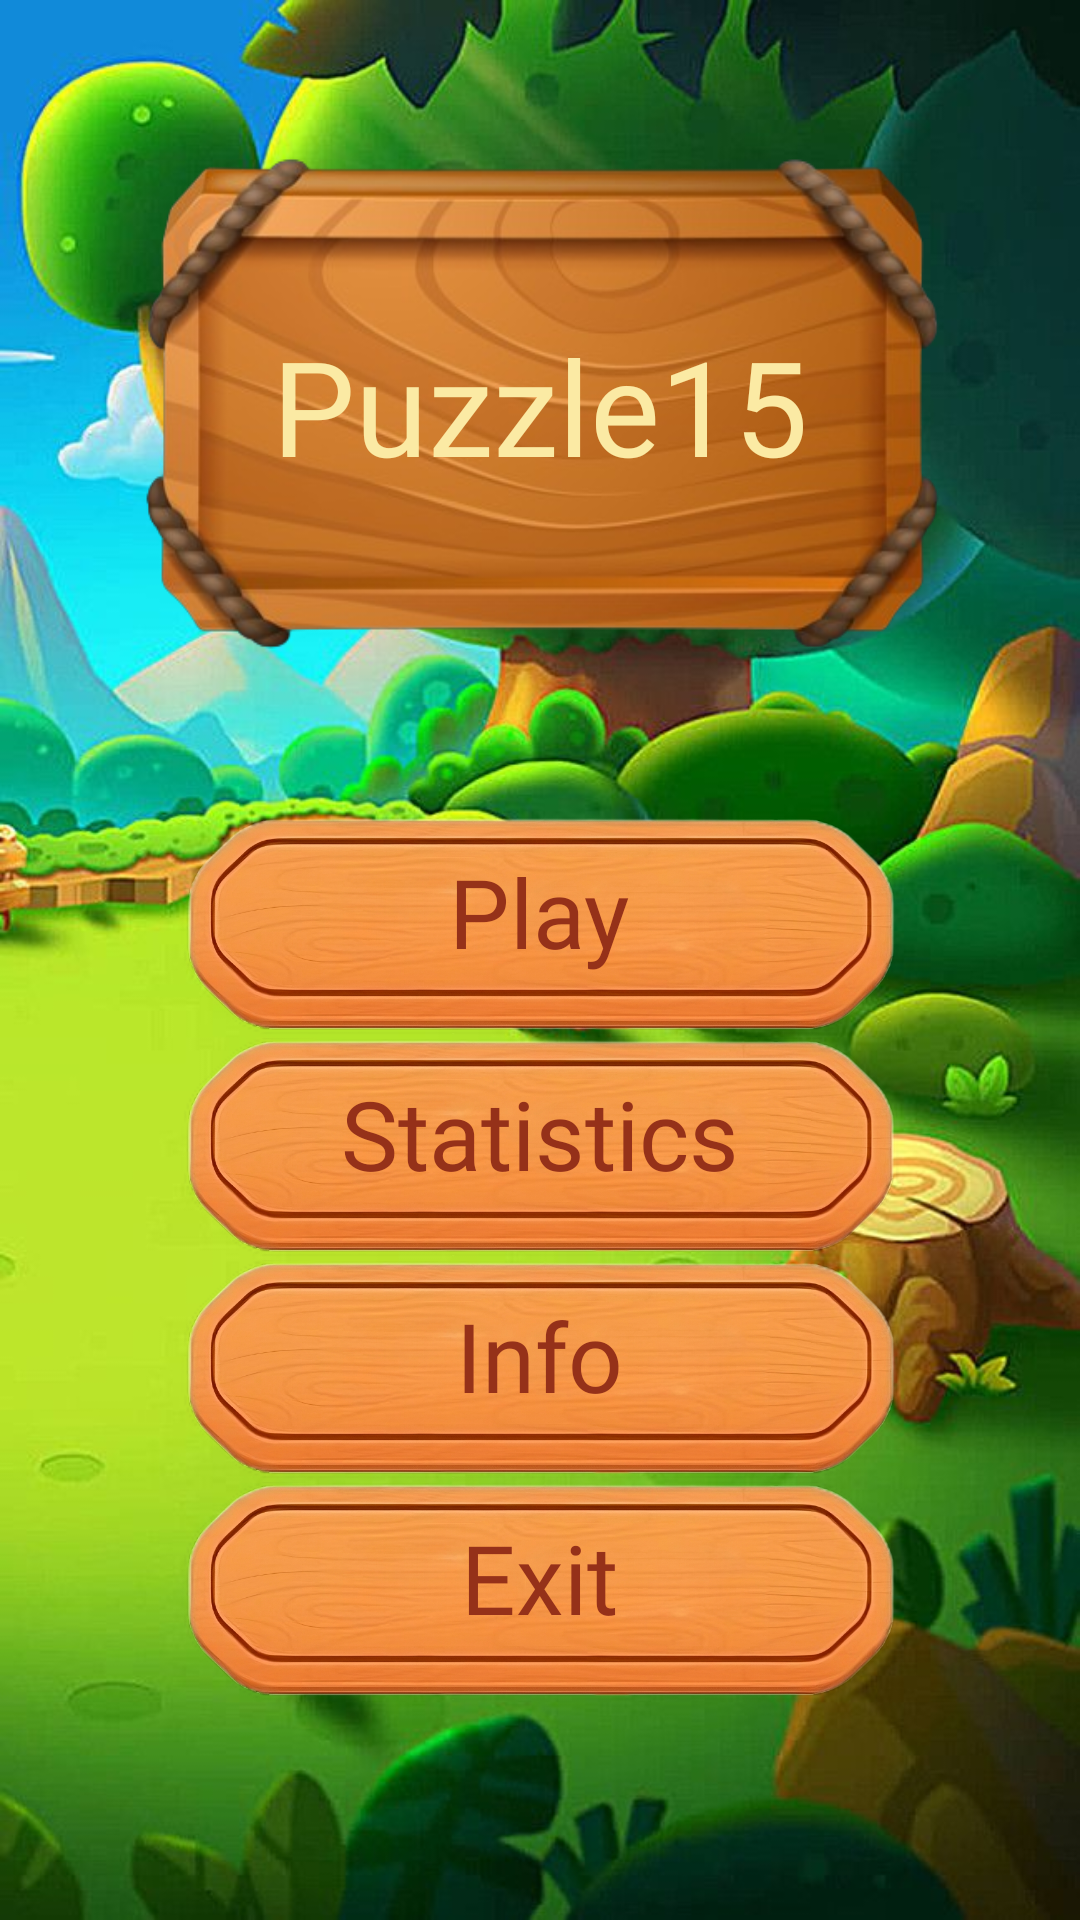

Android layout source for this screen:
<!-- AndroidManifest.xml: application theme Theme.NewPuzzle -->
<!-- res/layout/activity_menu.xml -->
<?xml version="1.0" encoding="utf-8"?>
<FrameLayout xmlns:android="http://schemas.android.com/apk/res/android"
    xmlns:app="http://schemas.android.com/apk/res-auto"
    xmlns:tools="http://schemas.android.com/tools"
    android:layout_width="match_parent"
    android:layout_height="match_parent"
    android:background="@drawable/bg1"
    tools:context=".MenuActivity">


    <FrameLayout
        android:id="@+id/introView"
        android:layout_width="270dp"
        android:layout_height="170dp"
        android:layout_gravity="top|center"
        android:layout_marginTop="50dp"
        android:background="@drawable/for_text">

        <TextView
            android:layout_width="wrap_content"
            android:layout_height="wrap_content"
            android:layout_gravity="center"
            android:fontFamily="@font/like5"
            android:text="@string/puzzle15"
            android:textColor="#fbeaa4"
            android:textSize="44sp" />

    </FrameLayout>

    <LinearLayout
        android:id="@+id/play_screen"
        android:layout_width="wrap_content"
        android:layout_height="wrap_content"
        android:layout_gravity="center"
        android:gravity="center"
        android:orientation="vertical"
        android:visibility="gone">

        <FrameLayout
            android:id="@+id/newGameBtn"
            style="@style/MenuButton">

            <TextView
                style="@style/MenuText"
                android:text="@string/new_game" />

        </FrameLayout>

        <FrameLayout
            android:id="@+id/continueBtn"
            style="@style/MenuButton">

            <TextView
                style="@style/MenuText"
                android:text="@string/menu_continue" />

        </FrameLayout>

        <FrameLayout
            android:id="@+id/cancel_btn"
            style="@style/MenuButton">

            <TextView
                style="@style/MenuText"
                android:text="@string/cancel" />

        </FrameLayout>

    </LinearLayout>


    <androidx.appcompat.widget.LinearLayoutCompat
        android:id="@+id/dialogMenuButtonsView"
        android:layout_width="wrap_content"
        android:layout_height="wrap_content"
        android:layout_gravity="center"
        android:layout_marginTop="100dp"
        android:orientation="vertical"
        android:visibility="visible">

        <FrameLayout
            android:id="@+id/play_btn"
            style="@style/MenuButton">

            <TextView
                style="@style/MenuText"
                android:text="@string/play" />

        </FrameLayout>


        <FrameLayout
            android:id="@+id/statisticsBtn"
            style="@style/MenuButton">

            <TextView
                style="@style/MenuText"
                android:text="@string/statistics" />

        </FrameLayout>


        <FrameLayout
            android:id="@+id/infoBtn"
            style="@style/MenuButton">

            <TextView
                style="@style/MenuText"
                android:text="@string/info" />
        </FrameLayout>


        <FrameLayout
            android:id="@+id/exitBtn"
            style="@style/MenuButton">

            <TextView
                style="@style/MenuText"
                android:text="@string/my_exit" />

        </FrameLayout>


    </androidx.appcompat.widget.LinearLayoutCompat>

    <FrameLayout
        android:id="@+id/exitScreen"
        android:layout_width="320dp"
        android:layout_height="250dp"
        android:layout_gravity="center"
        android:background="@drawable/exit_screen1"
        android:visibility="gone">

        <TextView
            android:layout_width="wrap_content"
            android:layout_height="wrap_content"
            android:layout_gravity="center"
            android:layout_marginTop="15dp"
            android:layout_marginBottom="20dp"
            android:fontFamily="@font/like5"
            android:text="@string/do_you_want_exit"
            android:textColor="#fbeaa4"
            android:textSize="26sp" />

        <TextView
            android:id="@+id/yesBtn"
            android:layout_width="wrap_content"
            android:layout_height="wrap_content"
            android:layout_gravity="start|bottom"
            android:layout_margin="50dp"
            android:clickable="true"
            android:focusable="true"
            android:fontFamily="@font/like5"
            android:text="@string/yes"
            android:textColor="#fbeaa4"
            android:textSize="28sp" />


        <TextView
            android:id="@+id/noBtn"
            android:layout_width="wrap_content"
            android:layout_height="wrap_content"
            android:layout_gravity="end|bottom"
            android:layout_margin="50dp"
            android:fontFamily="@font/like5"
            android:text="@string/no"
            android:textColor="#fbeaa4"
            android:textSize="28sp" />


    </FrameLayout>


    <FrameLayout
        android:id="@+id/statisticsScreen"
        android:layout_width="wrap_content"
        android:layout_height="350dp"
        android:layout_gravity="center"
        android:background="@drawable/statics_screen1"
        android:visibility="gone">


        <androidx.appcompat.widget.LinearLayoutCompat
            android:layout_width="200dp"
            android:layout_height="80dp"
            android:layout_gravity="top|center"
            android:background="@drawable/pause_desk1"
            android:gravity="center">

            <TextView
                android:layout_width="wrap_content"
                android:layout_height="wrap_content"
                android:layout_gravity="center"
                android:fontFamily="@font/like4"
                android:text="@string/top_3"
                android:textColor="#fbeaa4"
                android:textSize="28sp" />

        </androidx.appcompat.widget.LinearLayoutCompat>

        <FrameLayout
            android:id="@+id/statisticsView"
            android:layout_width="210dp"
            android:layout_height="180dp"
            android:layout_gravity="center"
            android:layout_marginTop="10dp">

            <TextView
                android:id="@+id/tv_first_step"
                android:layout_width="wrap_content"
                android:layout_height="wrap_content"
                android:layout_gravity="top|center"
                android:fontFamily="@font/like5"
                android:gravity="start"
                android:textColor="#953119"
                android:textSize="30sp"
                tools:text="@string/_0_steps" />

            <TextView
                android:id="@+id/tv_second_step"
                android:layout_width="wrap_content"
                android:layout_height="wrap_content"
                android:layout_gravity="center"
                android:fontFamily="@font/like5"
                android:textColor="#953119"
                android:textSize="30sp"
                tools:text="@string/_0_steps" />

            <TextView
                android:id="@+id/tv_third_steps"
                android:layout_width="wrap_content"
                android:layout_height="wrap_content"
                android:layout_gravity="bottom|center"
                android:fontFamily="@font/like5"
                android:textColor="#953119"
                android:textSize="30sp"
                tools:text="@string/_0_steps" />

        </FrameLayout>


        <androidx.appcompat.widget.AppCompatImageView
            android:id="@+id/btn_close_statistics"
            android:layout_width="60dp"
            android:layout_height="60dp"
            android:layout_gravity="bottom|center"
            android:src="@drawable/cancel" />

    </FrameLayout>

    <FrameLayout
        android:id="@+id/infoView"
        android:layout_width="wrap_content"
        android:layout_height="wrap_content"
        android:layout_gravity="center"
        android:visibility="gone">

        <ScrollView
            android:layout_width="355dp"
            android:layout_height="560dp"
            android:layout_marginBottom="20dp"
            android:background="@drawable/ramka2"
            android:paddingHorizontal="25dp"
            android:paddingTop="44dp"
            android:paddingBottom="60dp">

            <TextView
                android:layout_width="300dp"
                android:layout_height="wrap_content"
                android:gravity="center"
                android:text="@string/puzzle15_information"
                android:textColor="@color/white"
                android:textSize="18sp" />

        </ScrollView>

        <androidx.appcompat.widget.AppCompatImageView
            android:id="@+id/quitBtn"
            style="@style/PauseButtons"
            android:layout_gravity="bottom|center"
            android:src="@drawable/quit" />
    </FrameLayout>
</FrameLayout>
<!-- resources referenced by this layout -->
<resources>
  <!-- drawable bg1: jpg bitmap (drawable, 78958 bytes) -->
  <!-- drawable cancel: png bitmap (drawable, 23026 bytes) -->
  <!-- drawable exit_screen1: png bitmap (drawable, 129945 bytes) -->
  <!-- drawable for_text: png bitmap (drawable, 129340 bytes) -->
  <!-- drawable pause_desk1: png bitmap (drawable, 47640 bytes) -->
  <!-- drawable quit: png bitmap (drawable, 48170 bytes) -->
  <!-- drawable ramka2: png bitmap (drawable, 190209 bytes) -->
  <!-- drawable statics_screen1: png bitmap (drawable, 186006 bytes) -->
  <string name="_0_steps">0 steps</string>
  <string name="cancel">Cancel</string>
  <string name="do_you_want_exit">Do you want exit ?</string>
  <string name="info">Info</string>
  <string name="menu_continue">Continue</string>
  <string name="my_exit">Exit</string>
  <string name="new_game">New Game</string>
  <string name="no">No</string>
  <string name="play">Play</string>
  <string name="puzzle15">Puzzle15</string>
  <string name="puzzle15_information">Puzzle15, also known as the 15-puzzle, is a sliding puzzle game played on a square grid with numbered tiles. The objective is to arrange the tiles in numerical order, starting from the top left corner and ending with an empty space in the bottom right corner. Here\'s how to play the Puzzle15 game: Start with a grid of numbered tiles shuffled randomly, except for the empty space which is typically represented by a blank tile. The tiles can be moved horizontally or vertically, but only if there is an empty space adjacent to them. To move a tile, click or slide it into the adjacent empty space. Continue moving the tiles around until you successfully arrange them in numerical order, with the empty space in the bottom right corner. The game\'s difficulty increases as the number of tiles increases. The original 15-puzzle has a 4x4 grid with tiles numbered from 1 to 15 and an empty space. Variations of the game can have different grid sizes and tile arrangements. The challenge of the game lies in finding a strategy to rearrange the tiles by making optimal moves. Sometimes, solving the puzzle requires careful planning and thinking ahead to avoid getting stuck. You can find online versions of the Puzzle15 game or download mobile apps that allow you to play and enjoy it on various devices.\n\n\n\n\n</string>
  <string name="statistics">Statistics</string>
  <string name="top_3">Top 3</string>
  <string name="yes">Yes</string>
  <style name="MenuButton">
          <item name="android:layout_width">240dp</item>
          <item name="android:layout_height">74dp</item>
          <item name="android:gravity">center</item>
          <item name="android:background">@drawable/test2</item>
      </style>
  <style name="MenuText">
          <item name="android:layout_width">wrap_content</item>
          <item name="android:layout_height">wrap_content</item>
          <item name="android:textColor">#953119</item>
          <item name="android:textSize">32sp</item>
          <item name="android:fontFamily">@font/like5</item>
          <item name="android:layout_gravity">center</item>
          <item name="android:paddingBottom">10dp</item>
      </style>
  <style name="PauseButtons">
          <item name="android:layout_width">80dp</item>
          <item name="android:layout_height">80dp</item>
          <item name="android:background">?selectableItemBackgroundBorderless</item>
          <item name="android:backgroundTint">@android:color/transparent</item>
      </style>
  <style name="Theme.NewPuzzle" parent="Base.Theme.NewPuzzle" />
  <!-- drawable test2: png bitmap (drawable, 547246 bytes) -->
  <style name="Base.Theme.NewPuzzle" parent="Theme.Material3.DayNight.NoActionBar">
          
          
      </style>
  <!-- not gathered from this repository: default colours our renderer supplied (Android Studio template values) -->
  <color name="white">#FFFFFFFF</color>
</resources>
